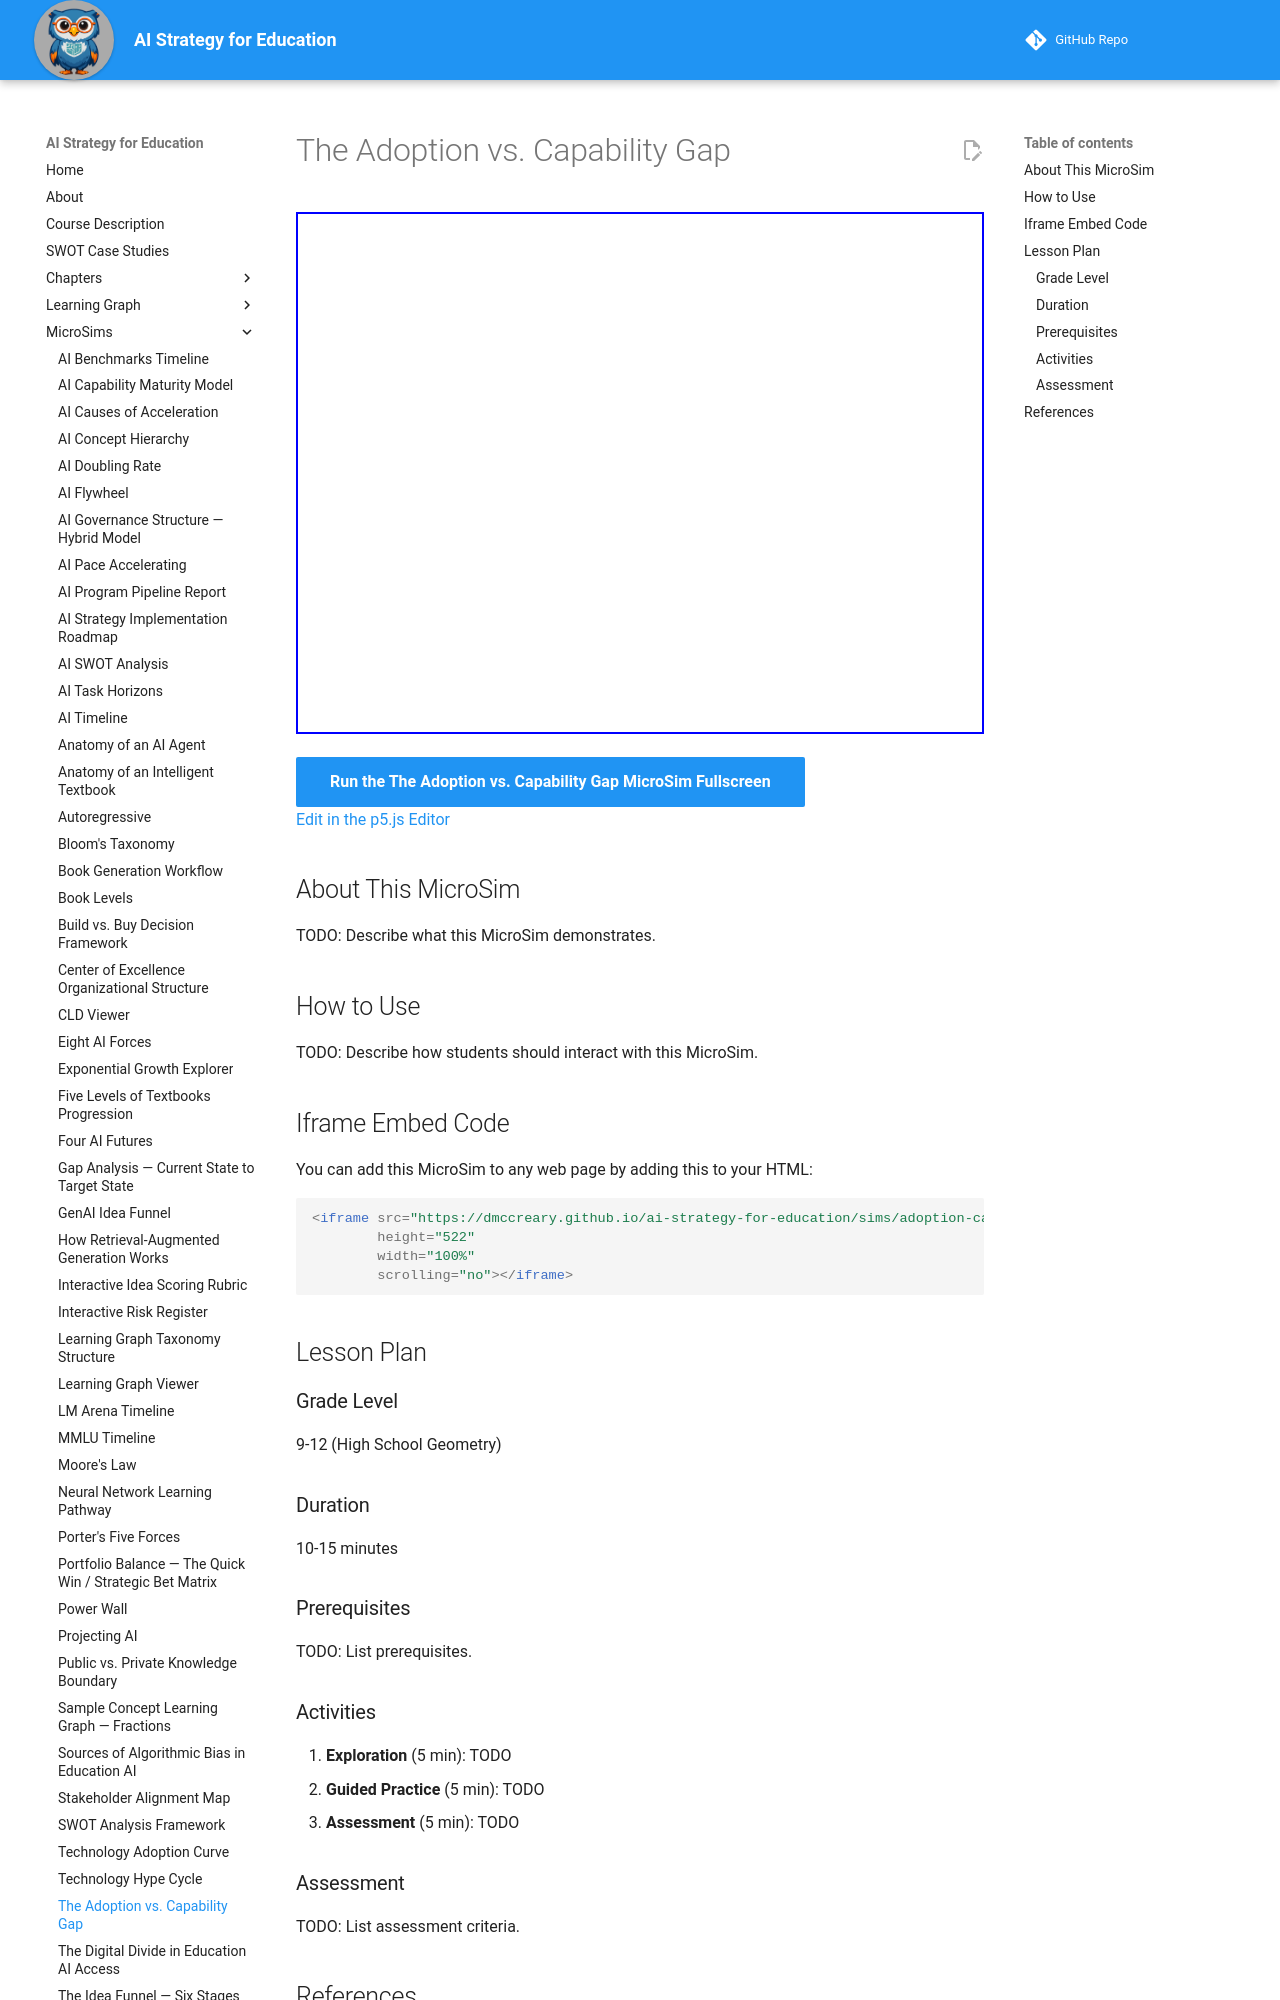

repository: dmccreary/ai-strategy-for-education · page: sims/adoption-capability-gap-chart/index.html · generator: mkdocs

---
title: The Adoption vs. Capability Gap
description: Interactive Chart.js chart showing the widening gap between accelerating AI capability and slower institutional adoption, and why deliberate strategy is needed to close it.
image: /sims/adoption-capability-gap-chart/adoption-capability-gap-chart.png
og:image: /sims/adoption-capability-gap-chart/adoption-capability-gap-chart.png
twitter:image: /sims/adoption-capability-gap-chart/adoption-capability-gap-chart.png
social:
   cards: false
quality_score: 0
---

# The Adoption vs. Capability Gap

<iframe src="main.html" height="522" width="100%" scrolling="no"></iframe>

[Run the The Adoption vs. Capability Gap MicroSim Fullscreen](./main.html){ .md-button .md-button--primary }
<br/>
[Edit in the p5.js Editor](https://editor.p5js.org/)

## About This MicroSim

TODO: Describe what this MicroSim demonstrates.

## How to Use

TODO: Describe how students should interact with this MicroSim.
